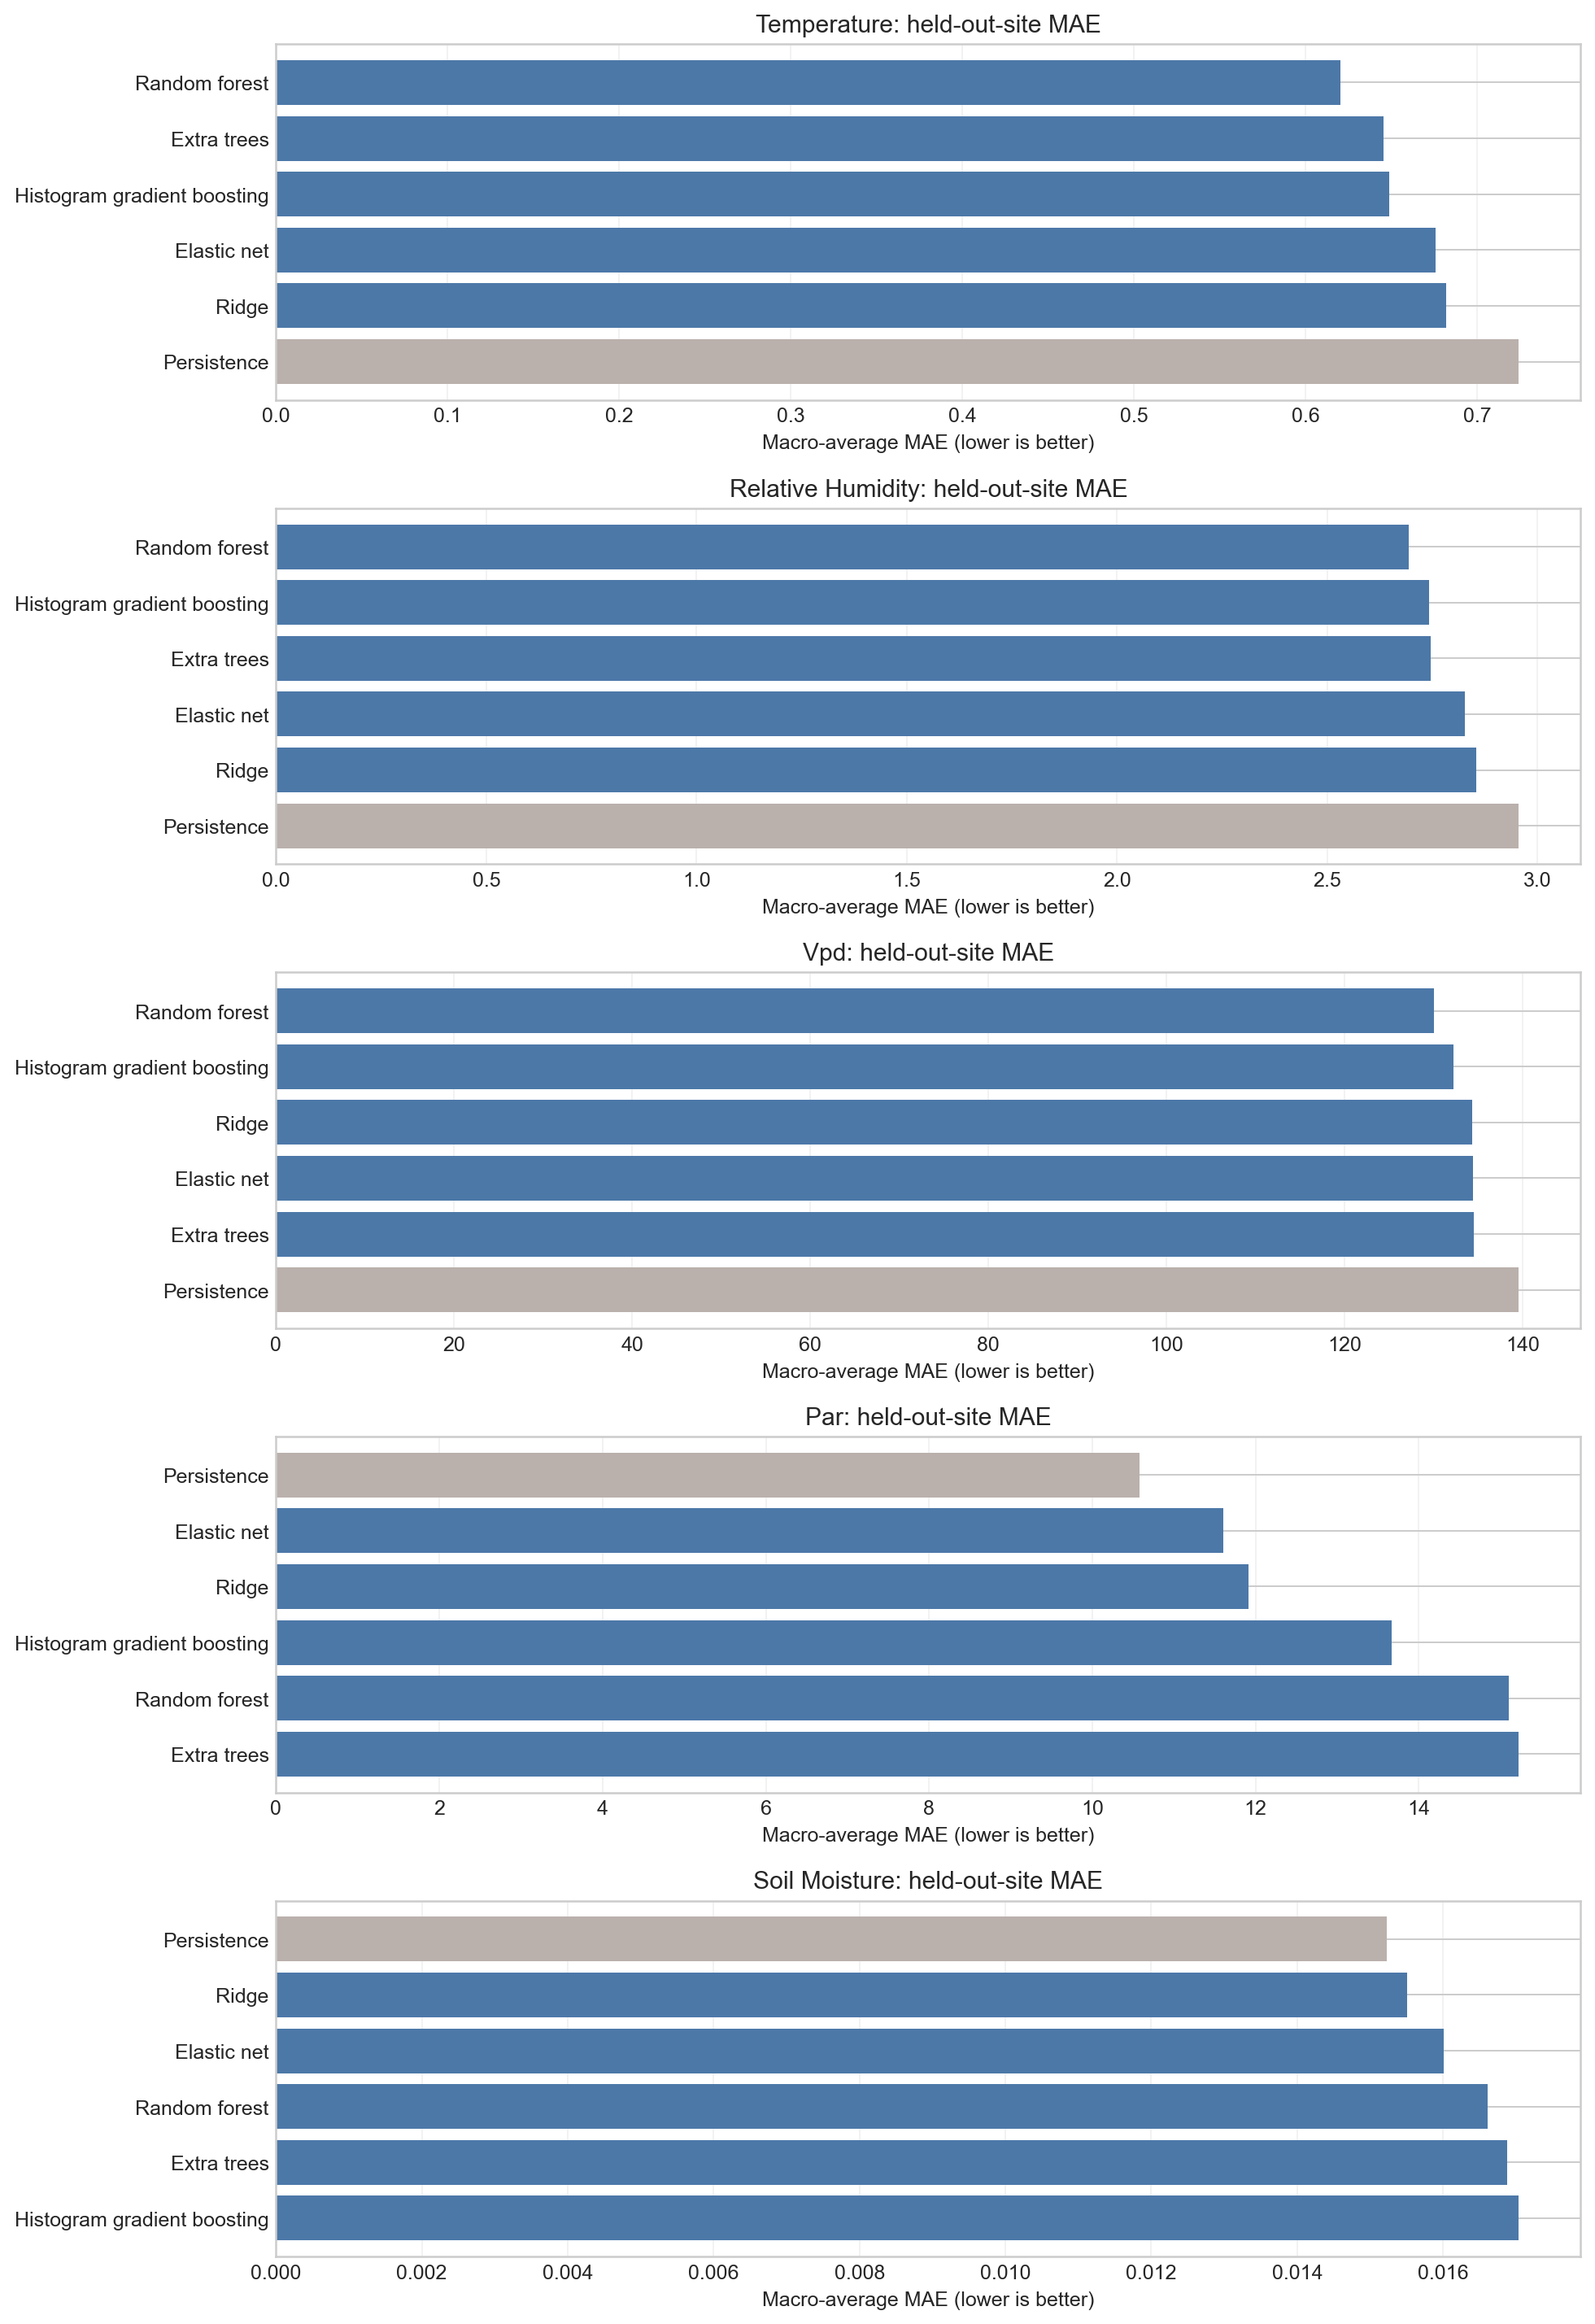

Source data for this figure (header and first rows):
target, model_name, mae, rmse, r2, heldout_sites, evaluation
temperature, Persistence, 0.7242, 0.9404, 0.2174, 7, Macro-average leave-one-site-out
temperature, Ridge, 0.6822, 0.8493, 0.3604, 7, Macro-average leave-one-site-out
temperature, Elastic net, 0.6758, 0.843, 0.3702, 7, Macro-average leave-one-site-out
temperature, Histogram gradient boosting, 0.6486, 0.8095, 0.4179, 7, Macro-average leave-one-site-out
temperature, Random forest, 0.6205, 0.7793, 0.4622, 7, Macro-average leave-one-site-out
temperature, Extra trees, 0.6456, 0.8055, 0.4183, 7, Macro-average leave-one-site-out
relative_humidity, Persistence, 2.955, 3.866, 0.3168, 7, Macro-average leave-one-site-out
relative_humidity, Ridge, 2.853, 3.545, 0.4216, 7, Macro-average leave-one-site-out
relative_humidity, Elastic net, 2.827, 3.504, 0.4382, 7, Macro-average leave-one-site-out
relative_humidity, Histogram gradient boosting, 2.742, 3.385, 0.4788, 7, Macro-average leave-one-site-out
relative_humidity, Random forest, 2.693, 3.346, 0.4914, 7, Macro-average leave-one-site-out
relative_humidity, Extra trees, 2.746, 3.401, 0.4731, 7, Macro-average leave-one-site-out
vpd, Persistence, 139.6, 182.4, 0.2231, 7, Macro-average leave-one-site-out
vpd, Ridge, 134.4, 166.2, 0.35, 7, Macro-average leave-one-site-out
vpd, Elastic net, 134.4, 165.9, 0.3549, 7, Macro-average leave-one-site-out
vpd, Histogram gradient boosting, 132.2, 163.4, 0.3811, 7, Macro-average leave-one-site-out
vpd, Random forest, 130.1, 162, 0.3926, 7, Macro-average leave-one-site-out
vpd, Extra trees, 134.5, 166.5, 0.3551, 7, Macro-average leave-one-site-out
par, Persistence, 10.58, 19.83, -0.1517, 7, Macro-average leave-one-site-out
par, Ridge, 11.91, 19.92, -0.3364, 7, Macro-average leave-one-site-out
par, Elastic net, 11.6, 19.69, -0.2866, 7, Macro-average leave-one-site-out
par, Histogram gradient boosting, 13.67, 22.74, -0.502, 7, Macro-average leave-one-site-out
par, Random forest, 15.1, 24.97, -0.7108, 7, Macro-average leave-one-site-out
par, Extra trees, 15.22, 24.09, -2.598, 7, Macro-average leave-one-site-out
soil_moisture, Persistence, 0.01523, 0.0204, 0.7497, 7, Macro-average leave-one-site-out
soil_moisture, Ridge, 0.0155, 0.02015, 0.759, 7, Macro-average leave-one-site-out
soil_moisture, Elastic net, 0.01601, 0.02064, 0.7488, 7, Macro-average leave-one-site-out
soil_moisture, Histogram gradient boosting, 0.01704, 0.02203, 0.7254, 7, Macro-average leave-one-site-out
soil_moisture, Random forest, 0.01662, 0.02134, 0.7364, 7, Macro-average leave-one-site-out
soil_moisture, Extra trees, 0.01688, 0.02175, 0.7291, 7, Macro-average leave-one-site-out
